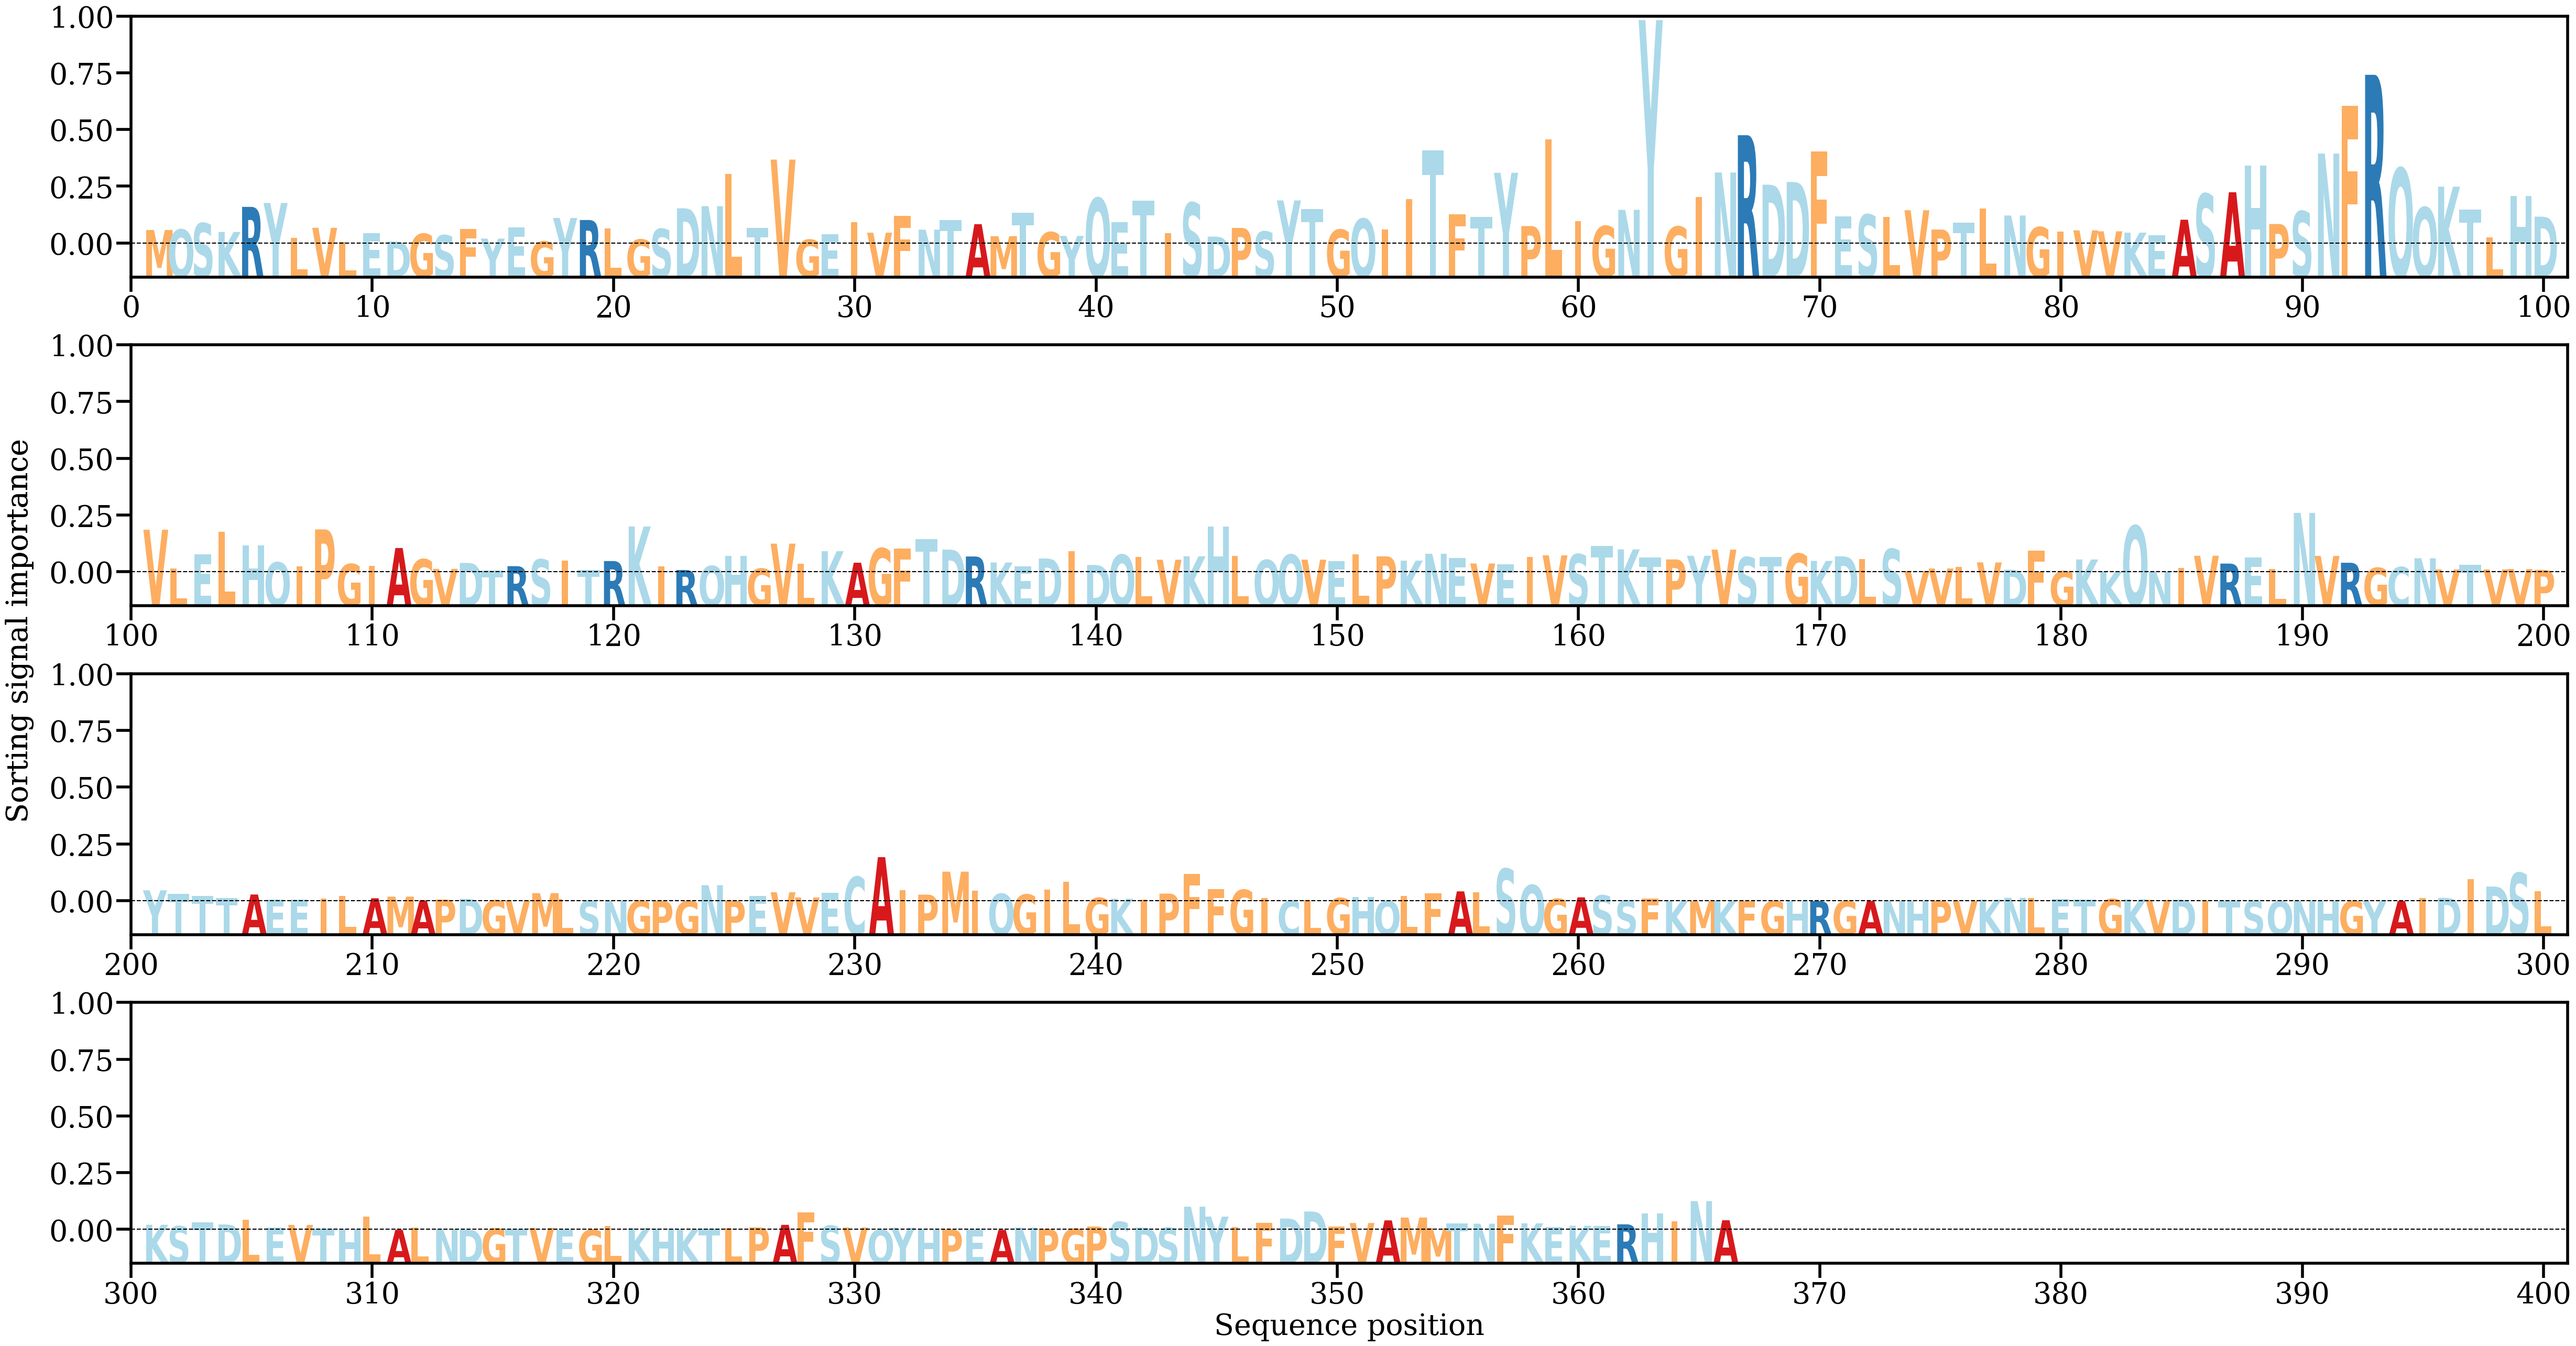

Source data for this figure (header and first rows):
AA, Alpha
M, [0.00233482]
Q, [0.00241501]
S, [0.00351582]
K, [0.00199079]
R, [0.00632773]
Y, [0.0070038]
L, [0.00096497]
V, [0.00271112]
L, [0.00025057]
E, [0.00177362]
D, [0.00035396]
G, [0.00166807]
S, [0.0014176]
F, [0.00255184]
Y, [0.00084234]
E, [0.00281642]
G, [0.00035339]
Y, [0.00441234]
R, [0.0040577]
L, [0.00262681]
G, [0.00068722]
S, [0.00251517]
D, [0.00607867]
N, [0.00645536]
L, [0.01205817]
T, [0.00271247]
V, [0.01449958]
G, [0.00065225]
E, [0.00156907]
I, [0.00369092]
V, [0.00186594]
F, [0.00476157]
N, [0.0023933]
T, [0.00405994]
A, [0.00333311]
M, [0.00126569]
T, [0.00533631]
G, [0.00194337]
Y, [0.00131311]
Q, [0.00784125]
E, [0.00371771]
T, [0.00739288]
I, [0.00175709]
S, [0.00704303]
D, [0.00118881]
P, [0.00269277]
S, [0.00205998]
Y, [0.00744193]
T, [0.0059529]
G, [0.00238466]
Q, [0.00428455]
I, [0.00243118]
I, [0.00768867]
T, [0.0160595]
F, [0.00504277]
T, [0.00461333]
Y, [0.01222059]
P, [0.00301306]
L, [0.01800676]
I, [0.00389066]
... 306 more rows
